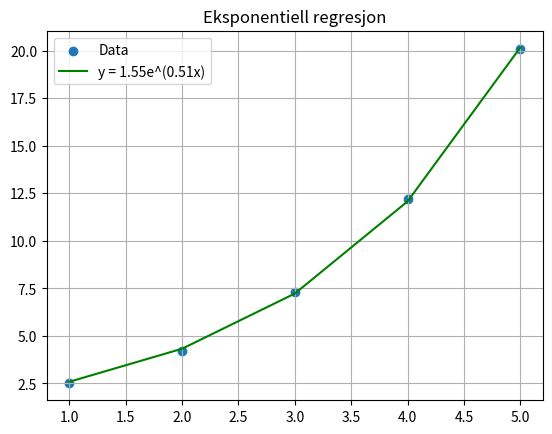

Source code (Python):
import numpy as np
import matplotlib.pyplot as plt
from scipy.optimize import curve_fit

# Eksempeldata
x = np.array([1, 2, 3, 4, 5])
y = np.array([2.5, 4.2, 7.3, 12.2, 20.1])

# Modell: a * e^(b*x)
def exp_model(x, a, b):
    return a * np.exp(b * x)

# Tilpasning
params, _ = curve_fit(exp_model, x, y)
a, b = params

# Plotting
plt.scatter(x, y, label="Data")
plt.plot(x, exp_model(x, a, b), color='green', label=f"y = {a:.2f}e^({b:.2f}x)")
plt.title("Eksponentiell regresjon")
plt.legend()
plt.grid()
plt.show()